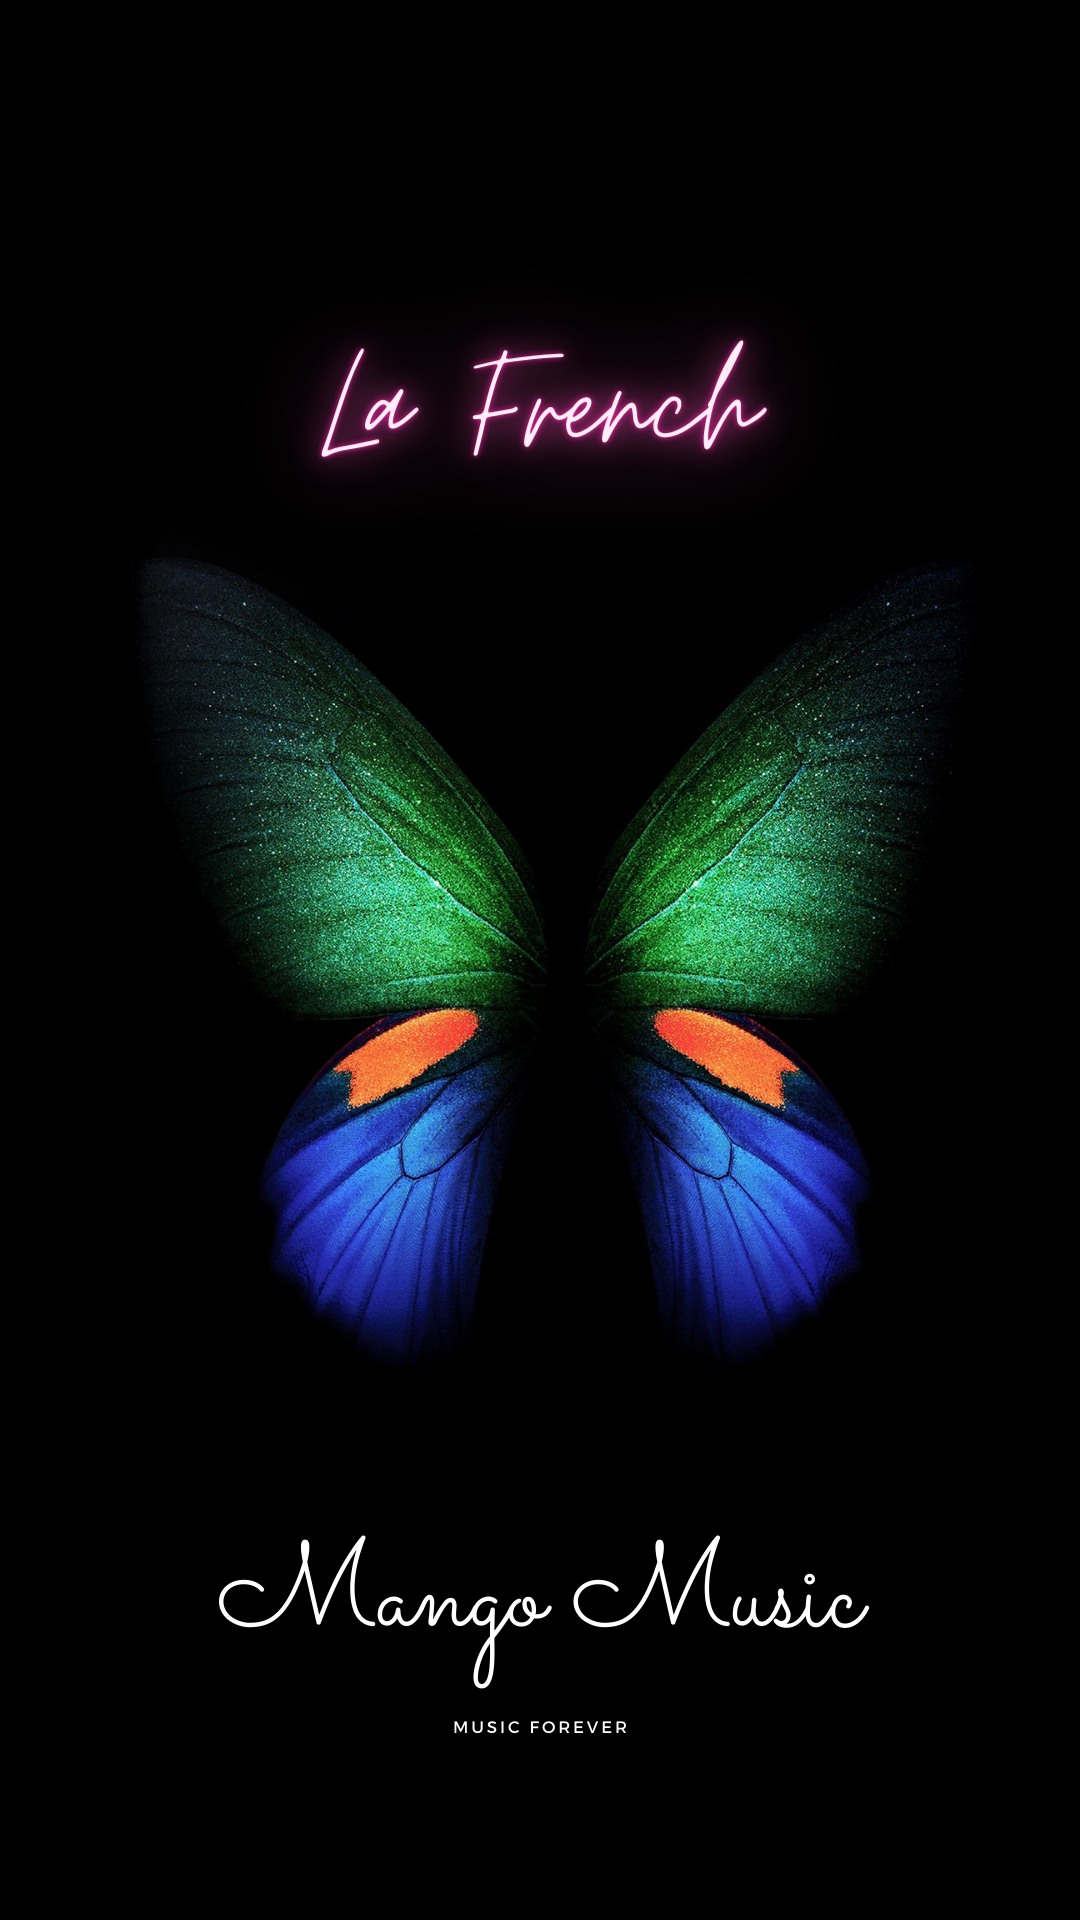

Produce the Android XML layout that renders to this screen, including the resource entries it uses.
<!-- AndroidManifest.xml: application theme Theme.MangoMusic -->
<!-- res/layout/activity_splash.xml -->
<?xml version="1.0" encoding="utf-8"?>
<RelativeLayout xmlns:android="http://schemas.android.com/apk/res/android"
    android:id="@+id/rootRL"
    android:orientation="vertical"
    android:layout_width="fill_parent"
    android:layout_height="fill_parent"
    android:background="@drawable/mus">
</RelativeLayout>
<!-- resources referenced by this layout -->
<resources>
  <!-- drawable mus: png bitmap (drawable, 1041546 bytes) -->
  <style name="Theme.MangoMusic" parent="Theme.MaterialComponents.DayNight.DarkActionBar">
          
          <item name="colorPrimary">@color/purple_500</item>
          <item name="colorPrimaryVariant">@color/purple_700</item>
          <item name="colorOnPrimary">@color/white</item>
          
          <item name="colorSecondary">@color/teal_200</item>
          <item name="colorSecondaryVariant">@color/teal_700</item>
          <item name="colorOnSecondary">@color/black</item>
          
          <item name="android:statusBarColor" tools:targetApi="l">?attr/colorPrimaryVariant</item>
          
      </style>
  <!-- not gathered from this repository: default colours our renderer supplied (Android Studio template values) -->
  <color name="purple_500">#FF6200EE</color>
  <color name="purple_700">#FF3700B3</color>
  <color name="teal_200">#FF03DAC5</color>
  <color name="teal_700">#FF018786</color>
  <color name="black">#FF000000</color>
  <color name="white">#FFFFFFFF</color>
</resources>
